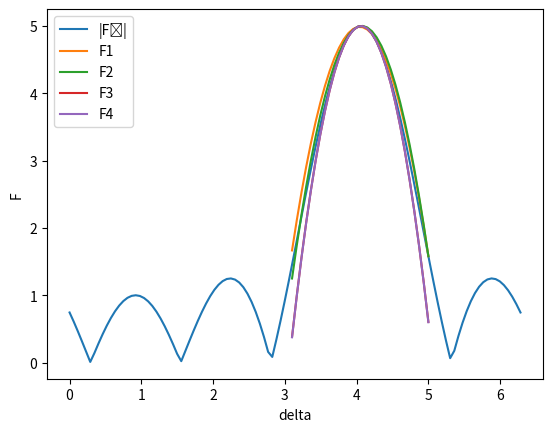

Reproduce this figure in Python.

# Write the function that calculates the value of antenna radiation function Fₛ
# Plot the |Fₛ| for n = 5, β = 20π 1/m, θ = π/4 and d = 1/20 m for at least 100 values of δ ∈ [0, 2π]
# Implement Brant's method (quadratic interpolation), and find the maximum of |Fₛ| for aforementioned parameters (ε=1e-7)

import math
import cmath
import matplotlib.pyplot as plt
import numpy as np

def F(delta):
    phi = delta + beta * d * math.cos(theta)
    f = 0.
    for k in range(0, n):
        f += cmath.exp(-1j * k * phi)
    return abs(f)


def Brant(x, iteration):
    matX = np.array([[xi**2, xi, 1] for xi in x])
    matY = np.array([ [F(delta)] for delta in x ])
    matK = np.matmul(np.linalg.inv(matX), matY)
    a, b, c = np.transpose(matK)[0]

    x.append( -b / (2 * a))

    opt_f_vals = [F(delta) for delta in x]
    idx = np.argmin(opt_f_vals)
    del x[idx]
    del opt_f_vals[idx]

    plot_x = np.linspace(3.1, 5, 30)
    plot_y = [a * t**2 + b * t + c for t in plot_x]
    plt.plot(plot_x, plot_y, label=f"F{iteration}")
    idx = np.argmax(opt_f_vals)
    return x, x[idx], opt_f_vals[idx]



n = 5
beta = 20 * math.pi
theta = math.pi/4
d = 1/20
x = np.linspace(0, 2 * math.pi , 110)

y = [F(delta) for delta in x]
plt.figure()
plt.plot(x, y, label='|Fₛ|')
plt.xlabel('delta')
plt.ylabel('F')

iteration = 1
x = [3, 4, 5]
x, curr_x, prev_max = Brant(x, iteration)
curr_max = 0
while True:
    iteration += 1
    x, curr_x, curr_max = Brant(x, iteration)
    if abs(curr_max - prev_max) < 1e-7:
        break
    prev_max = curr_max

plt.legend(loc="upper left")
plt.show()

print("max |Fₛ|: " + str(curr_max))
print("x: " + str(curr_x))